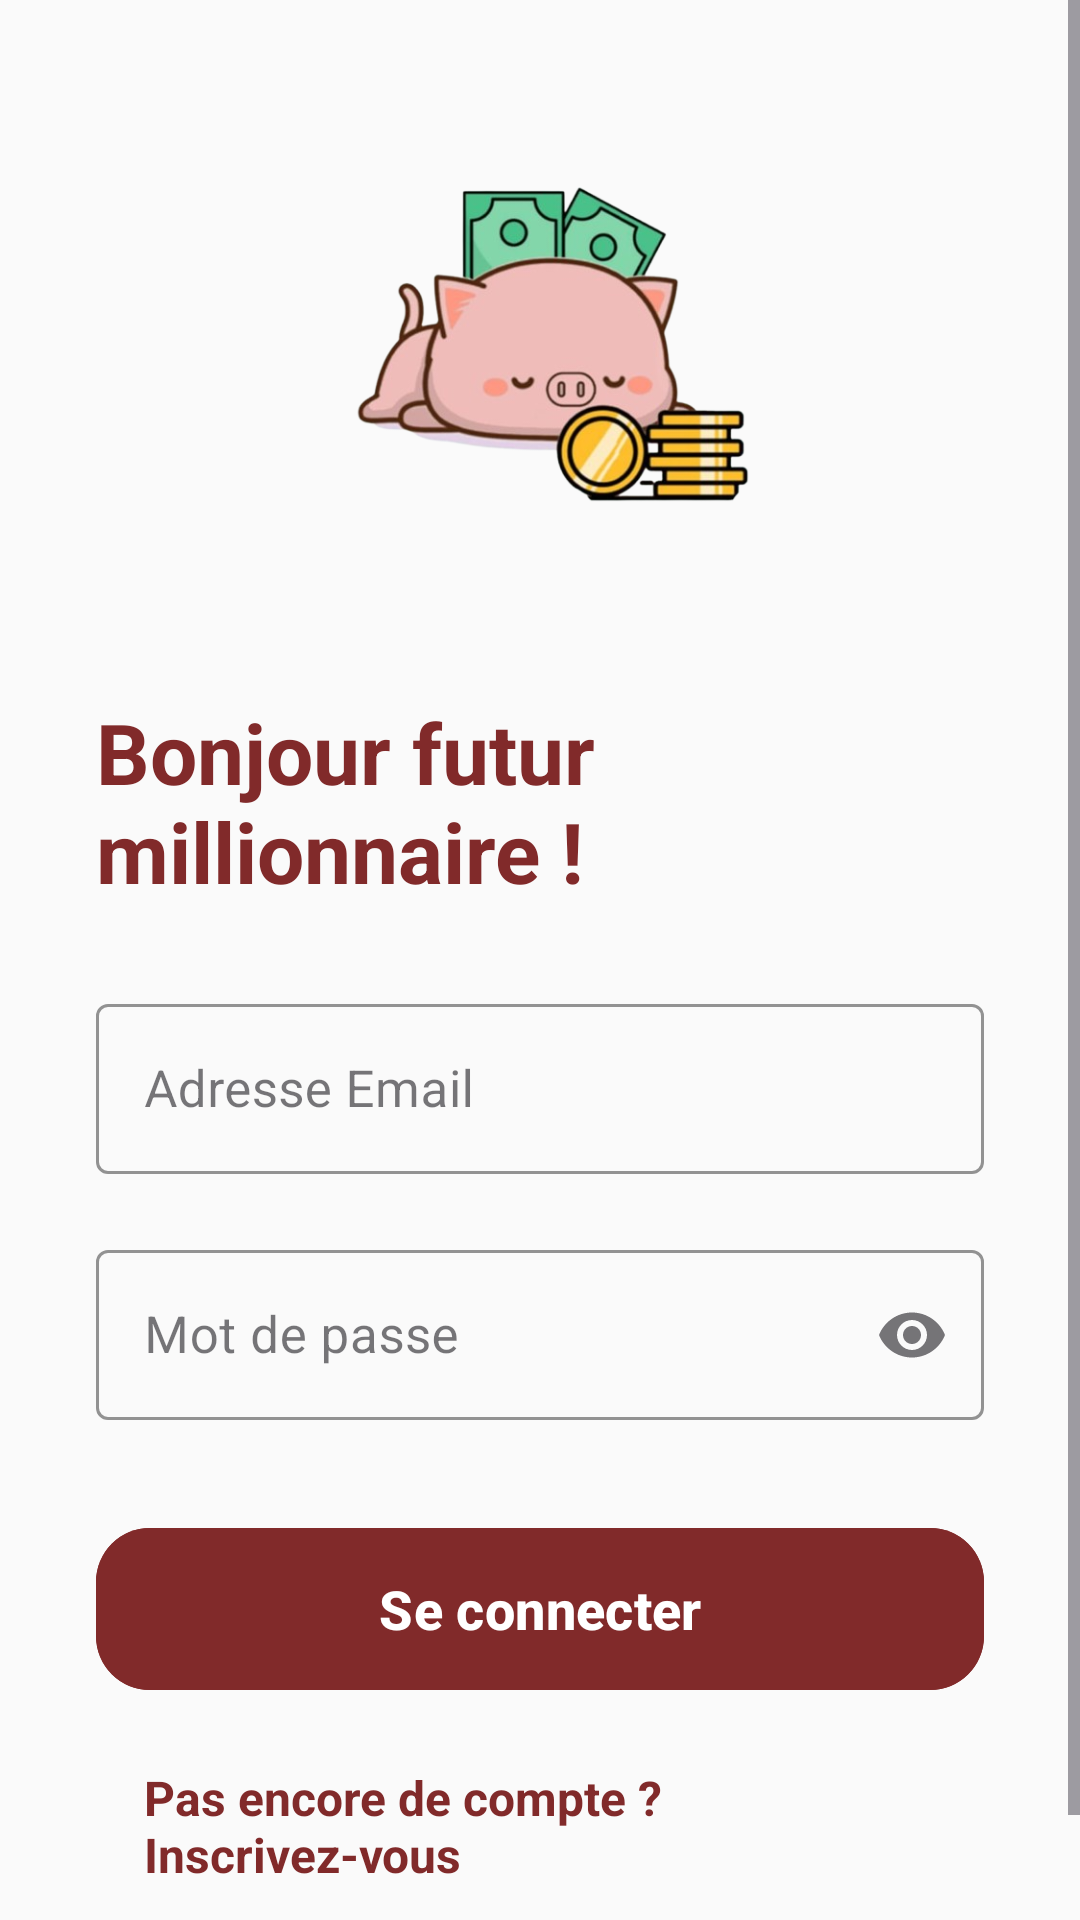

Android layout source for this screen:
<!-- AndroidManifest.xml: application theme Theme.GestionDepenses -->
<!-- res/layout/activity_main.xml -->
<?xml version="1.0" encoding="utf-8"?>
<ScrollView xmlns:android="http://schemas.android.com/apk/res/android"
    xmlns:app="http://schemas.android.com/apk/res-auto"
    android:layout_width="match_parent"
    android:layout_height="match_parent"
    android:background="#FAFAFA"
    android:fillViewport="true">

    <LinearLayout
        android:id="@+id/main"
        android:layout_width="match_parent"
        android:layout_height="wrap_content"
        android:orientation="vertical"
        android:gravity="center"
        android:padding="32dp">


        <ImageView
            android:id="@+id/imglogo"
            android:layout_width="160dp"
            android:layout_height="160dp"
            android:src="@drawable/logo"
            android:layout_marginBottom="40dp"
            android:contentDescription="Logo GestionDepenses"/>


        <TextView
            android:layout_width="wrap_content"
            android:layout_height="wrap_content"
            android:text="Bonjour futur millionnaire !"
            android:textSize="28sp"
            android:textStyle="bold"
            android:textColor="#812A2A"
            android:layout_marginBottom="27dp"/>


        <com.google.android.material.textfield.TextInputLayout
            style="@style/Widget.MaterialComponents.TextInputLayout.OutlinedBox"
            android:layout_width="match_parent"
            android:layout_height="wrap_content"
            android:layout_marginBottom="20dp"
            app:boxStrokeColor="#812A2A"
            app:hintTextColor="#812A2A"
            app:startIconDrawable="@drawable/outline_attach_email_24">

            <com.google.android.material.textfield.TextInputEditText
                android:id="@+id/email"
                android:layout_width="match_parent"
                android:layout_height="wrap_content"
                android:hint="Adresse Email"
                android:inputType="textEmailAddress"
                android:textSize="17sp" />
        </com.google.android.material.textfield.TextInputLayout>


        <com.google.android.material.textfield.TextInputLayout
            style="@style/Widget.MaterialComponents.TextInputLayout.OutlinedBox"
            android:layout_width="match_parent"
            android:layout_height="wrap_content"
            android:layout_marginBottom="32dp"
            app:boxStrokeColor="#812A2A"
            app:endIconMode="password_toggle"
            app:hintTextColor="#812A2A"
            app:startIconDrawable="@drawable/outline_contacts_product_24">

            <com.google.android.material.textfield.TextInputEditText
                android:id="@+id/mdp"
                android:layout_width="match_parent"
                android:layout_height="wrap_content"
                android:hint="Mot de passe"
                android:inputType="textPassword"
                android:textSize="17sp" />
        </com.google.android.material.textfield.TextInputLayout>


        <com.google.android.material.button.MaterialButton
            android:id="@+id/btn_conn"
            android:layout_width="match_parent"
            android:layout_height="62dp"
            android:text="Se connecter"
            android:textSize="18sp"
            android:textStyle="bold"
            app:cornerRadius="18dp"
            android:backgroundTint="#812A2A"
            android:layout_marginBottom="5dp"/>


        <TextView
            android:id="@+id/btn_compte"
            android:layout_width="wrap_content"
            android:layout_height="wrap_content"
            android:text="Pas encore de compte ? Inscrivez-vous"
            android:textSize="16sp"
            android:textColor="#812A2A"
            android:textStyle="bold"
            android:background="?attr/selectableItemBackgroundBorderless"
            android:padding="16dp"
            android:clickable="true"
            android:focusable="true"/>

    </LinearLayout>
</ScrollView>
<!-- resources referenced by this layout -->
<resources>
  <!-- drawable logo: png bitmap (drawable, 156825 bytes) -->
  <style name="Theme.GestionDepenses" parent="Base.Theme.GestionDepenses" />
  <style name="Base.Theme.GestionDepenses" parent="Theme.Material3.DayNight.NoActionBar">
          
          
      </style>
</resources>
